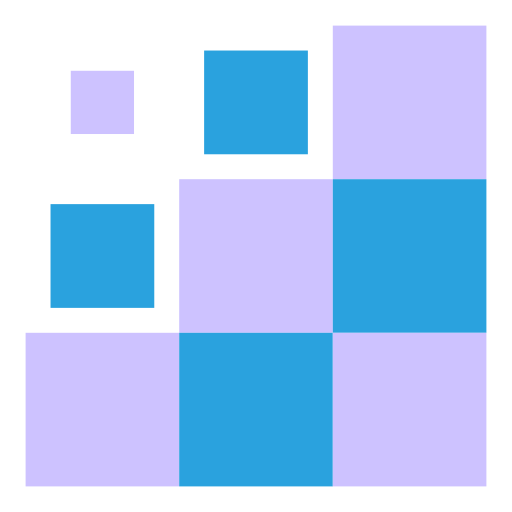
t = 0.00 s
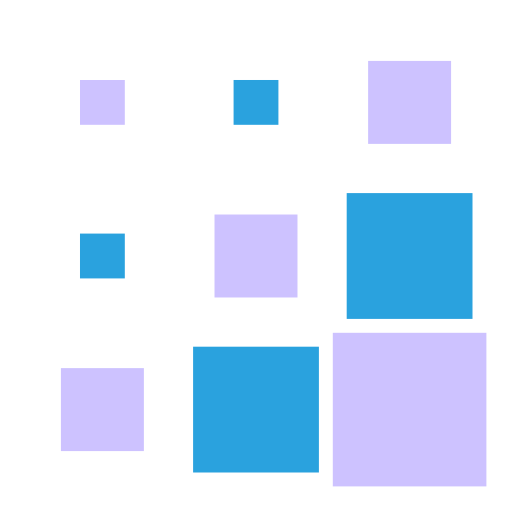
t = 0.15 s
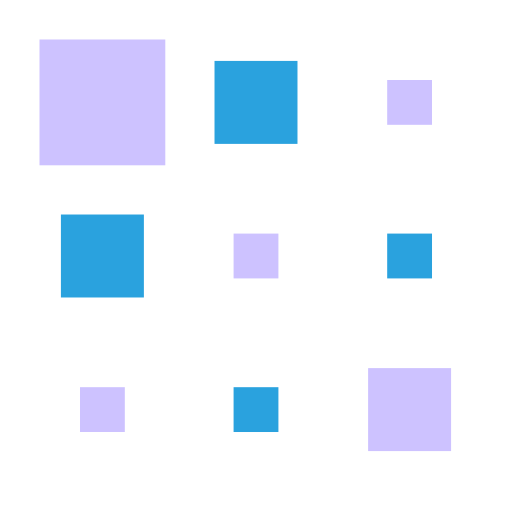
t = 0.35 s
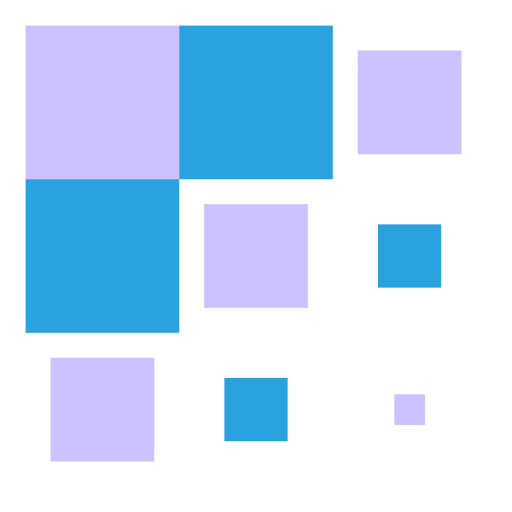
t = 0.50 s
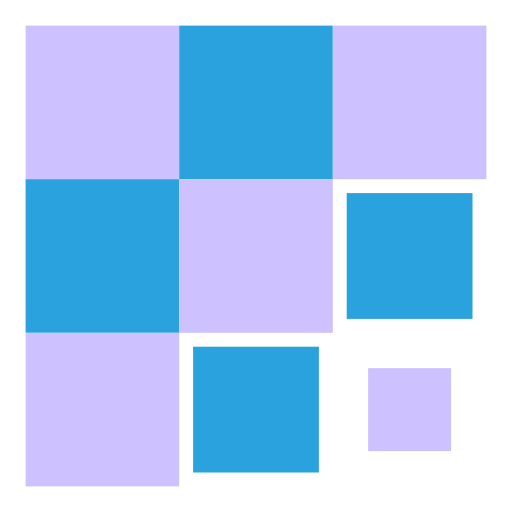
t = 0.65 s
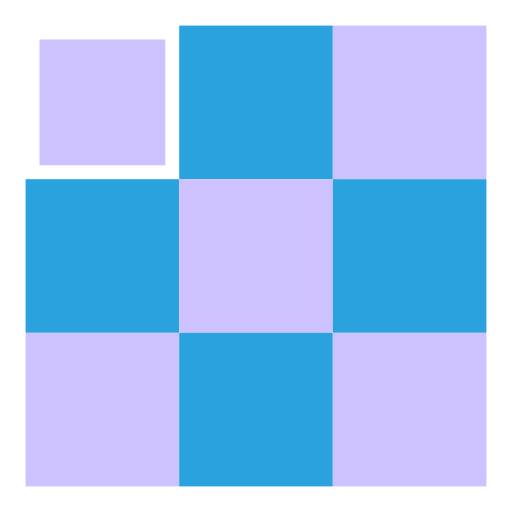
t = 0.85 s

The animated SVG that drew these frames (rendered in a browser with its animation timeline set to each time). Animation: 9 SMIL elements (animateTransform=9); one cycle of 1.00 s, repeats indefinitely.

<svg width="200px"  height="200px"  xmlns="http://www.w3.org/2000/svg" viewBox="0 0 100 100" preserveAspectRatio="xMidYMid" className="lds-square" style="background: rgba(0, 0, 0, 0) none repeat scroll 0% 0%;"><g transform="translate(20 20)"><rect x="-15" y="-15" width="30" height="30" fill="#cdc2ff"><animateTransform attributeName="transform" type="scale" calcMode="spline" values="1;1;0.2;1;1" keyTimes="0;0.2;0.5;0.8;1" dur="1s" keySplines="0.5 0.5 0.5 0.5;0 0.1 0.9 1;0.1 0 1 0.9;0.5 0.5 0.5 0.5" begin="-0.4s" repeatCount="indefinite"></animateTransform></rect></g><g transform="translate(50 20)"><rect x="-15" y="-15" width="30" height="30" fill="#2aa2de"><animateTransform attributeName="transform" type="scale" calcMode="spline" values="1;1;0.2;1;1" keyTimes="0;0.2;0.5;0.8;1" dur="1s" keySplines="0.5 0.5 0.5 0.5;0 0.1 0.9 1;0.1 0 1 0.9;0.5 0.5 0.5 0.5" begin="-0.3s" repeatCount="indefinite"></animateTransform></rect></g><g transform="translate(80 20)"><rect x="-15" y="-15" width="30" height="30" fill="#cdc2ff"><animateTransform attributeName="transform" type="scale" calcMode="spline" values="1;1;0.2;1;1" keyTimes="0;0.2;0.5;0.8;1" dur="1s" keySplines="0.5 0.5 0.5 0.5;0 0.1 0.9 1;0.1 0 1 0.9;0.5 0.5 0.5 0.5" begin="-0.2s" repeatCount="indefinite"></animateTransform></rect></g><g transform="translate(20 50)"><rect x="-15" y="-15" width="30" height="30" fill="#2aa2de"><animateTransform attributeName="transform" type="scale" calcMode="spline" values="1;1;0.2;1;1" keyTimes="0;0.2;0.5;0.8;1" dur="1s" keySplines="0.5 0.5 0.5 0.5;0 0.1 0.9 1;0.1 0 1 0.9;0.5 0.5 0.5 0.5" begin="-0.3s" repeatCount="indefinite"></animateTransform></rect></g><g transform="translate(50 50)"><rect x="-15" y="-15" width="30" height="30" fill="#cdc2ff"><animateTransform attributeName="transform" type="scale" calcMode="spline" values="1;1;0.2;1;1" keyTimes="0;0.2;0.5;0.8;1" dur="1s" keySplines="0.5 0.5 0.5 0.5;0 0.1 0.9 1;0.1 0 1 0.9;0.5 0.5 0.5 0.5" begin="-0.2s" repeatCount="indefinite"></animateTransform></rect></g><g transform="translate(80 50)"><rect x="-15" y="-15" width="30" height="30" fill="#2aa2de"><animateTransform attributeName="transform" type="scale" calcMode="spline" values="1;1;0.2;1;1" keyTimes="0;0.2;0.5;0.8;1" dur="1s" keySplines="0.5 0.5 0.5 0.5;0 0.1 0.9 1;0.1 0 1 0.9;0.5 0.5 0.5 0.5" begin="-0.1s" repeatCount="indefinite"></animateTransform></rect></g><g transform="translate(20 80)"><rect x="-15" y="-15" width="30" height="30" fill="#cdc2ff"><animateTransform attributeName="transform" type="scale" calcMode="spline" values="1;1;0.2;1;1" keyTimes="0;0.2;0.5;0.8;1" dur="1s" keySplines="0.5 0.5 0.5 0.5;0 0.1 0.9 1;0.1 0 1 0.9;0.5 0.5 0.5 0.5" begin="-0.2s" repeatCount="indefinite"></animateTransform></rect></g><g transform="translate(50 80)"><rect x="-15" y="-15" width="30" height="30" fill="#2aa2de"><animateTransform attributeName="transform" type="scale" calcMode="spline" values="1;1;0.2;1;1" keyTimes="0;0.2;0.5;0.8;1" dur="1s" keySplines="0.5 0.5 0.5 0.5;0 0.1 0.9 1;0.1 0 1 0.9;0.5 0.5 0.5 0.5" begin="-0.1s" repeatCount="indefinite"></animateTransform></rect></g><g transform="translate(80 80)"><rect x="-15" y="-15" width="30" height="30" fill="#cdc2ff"><animateTransform attributeName="transform" type="scale" calcMode="spline" values="1;1;0.2;1;1" keyTimes="0;0.2;0.5;0.8;1" dur="1s" keySplines="0.5 0.5 0.5 0.5;0 0.1 0.9 1;0.1 0 1 0.9;0.5 0.5 0.5 0.5" begin="0s" repeatCount="indefinite"></animateTransform></rect></g></svg>